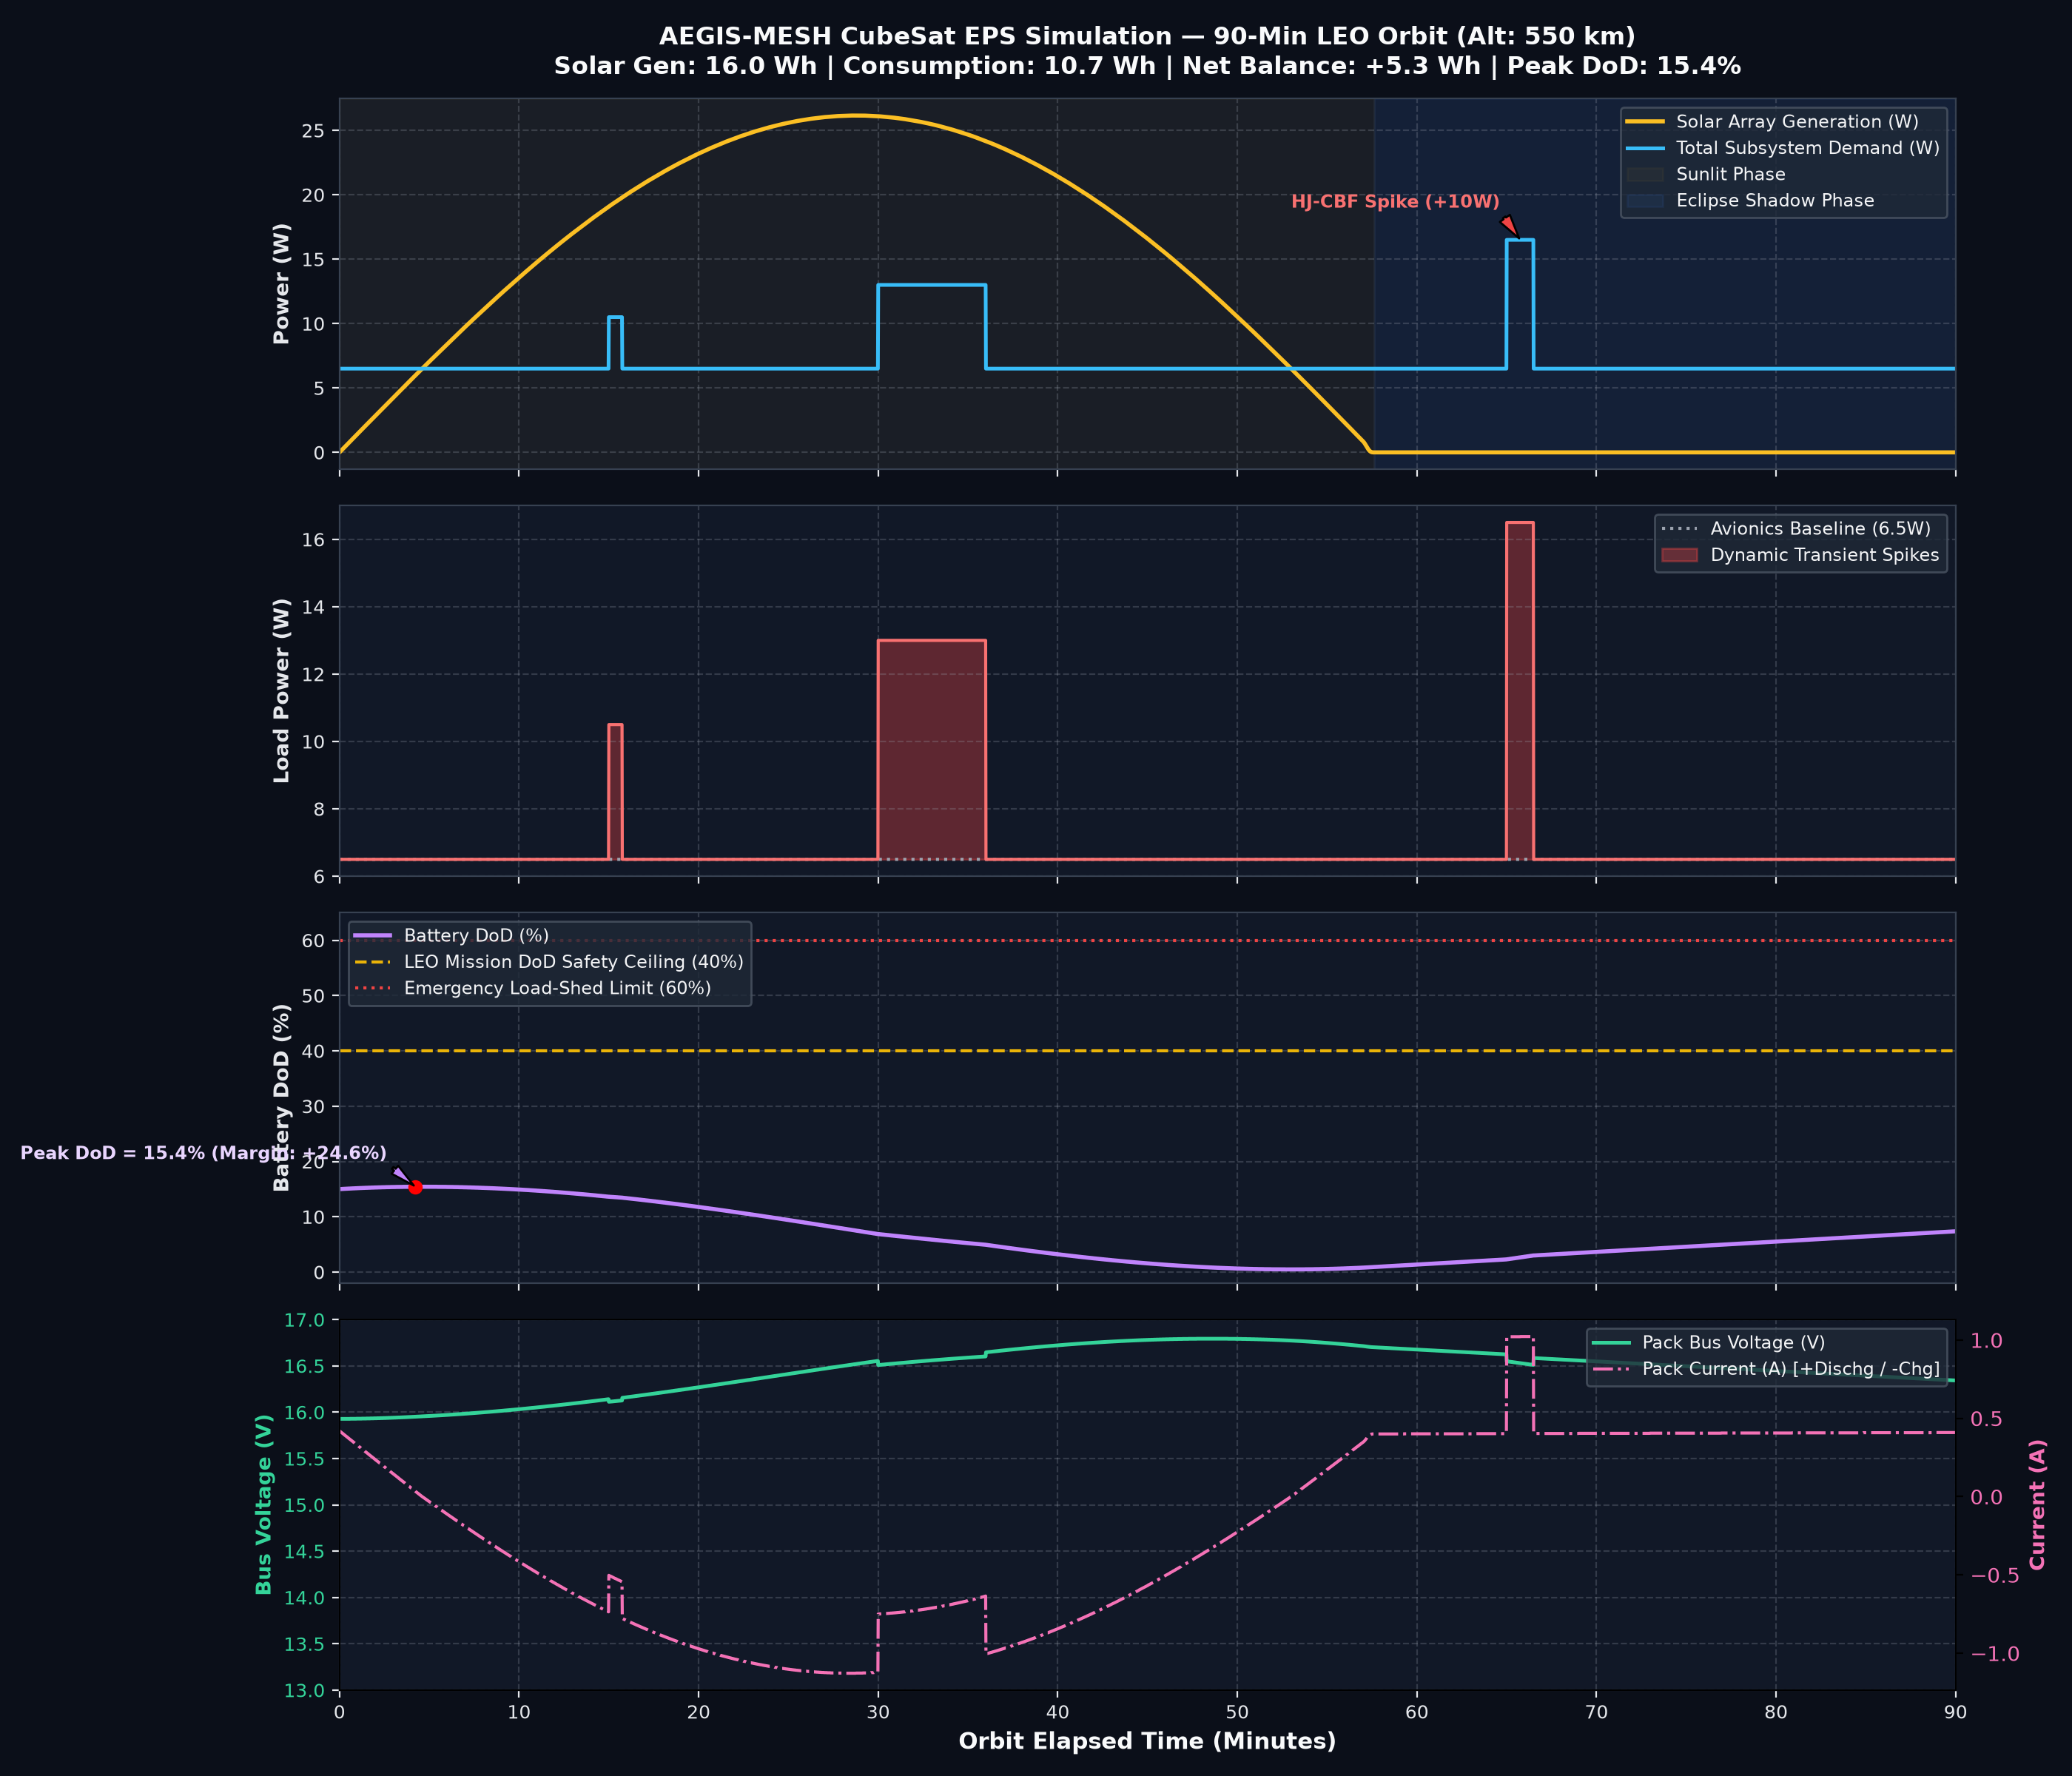

Source data for this figure (header and first rows):
time_s, time_min, orbit_phase, illumination_frac, solar_cell_temp_c, solar_gen_w, load_avionics_w, load_transients_w, load_total_w, net_power_w, battery_energy_wh, battery_soc_pct, battery_dod_pct, battery_voltage_v, battery_current_a, active_events
0.0, 0.0, SUNLIT, 1.0, 55.0, 0.0, 6.5, 0, 6.5, -6.5, 51, 85.0, 15.0, 15.93, 0.419, 
1.0, 0.017, SUNLIT, 1.0, 55.0, 0.024, 6.5, 0, 6.5, -6.476, 51, 84.99, 15.01, 15.93, 0.418, 
2.0, 0.033, SUNLIT, 1.0, 55.0, 0.048, 6.5, 0, 6.5, -6.452, 50.99, 84.99, 15.01, 15.93, 0.416, 
3.0, 0.05, SUNLIT, 1.0, 55.0, 0.071, 6.5, 0, 6.5, -6.429, 50.99, 84.99, 15.01, 15.93, 0.415, 
4.0, 0.067, SUNLIT, 1.0, 55.0, 0.095, 6.5, 0, 6.5, -6.405, 50.99, 84.98, 15.02, 15.93, 0.413, 
5.0, 0.083, SUNLIT, 1.0, 55.0, 0.119, 6.5, 0, 6.5, -6.381, 50.99, 84.98, 15.02, 15.93, 0.412, 
6.0, 0.1, SUNLIT, 1.0, 55.0, 0.143, 6.5, 0, 6.5, -6.357, 50.99, 84.98, 15.02, 15.93, 0.41, 
7.0, 0.117, SUNLIT, 1.0, 55.0, 0.166, 6.5, 0, 6.5, -6.334, 50.99, 84.98, 15.02, 15.93, 0.409, 
8.0, 0.133, SUNLIT, 1.0, 55.0, 0.19, 6.5, 0, 6.5, -6.31, 50.98, 84.97, 15.03, 15.93, 0.407, 
9.0, 0.15, SUNLIT, 1.0, 55.0, 0.214, 6.5, 0, 6.5, -6.286, 50.98, 84.97, 15.03, 15.93, 0.406, 
10.0, 0.167, SUNLIT, 1.0, 55.0, 0.238, 6.5, 0, 6.5, -6.262, 50.98, 84.97, 15.03, 15.93, 0.404, 
11.0, 0.183, SUNLIT, 1.0, 55.0, 0.261, 6.5, 0, 6.5, -6.239, 50.98, 84.96, 15.04, 15.93, 0.403, 
12.0, 0.2, SUNLIT, 1.0, 55.0, 0.285, 6.5, 0, 6.5, -6.215, 50.98, 84.96, 15.04, 15.93, 0.401, 
13.0, 0.217, SUNLIT, 1.0, 55.0, 0.309, 6.5, 0, 6.5, -6.191, 50.97, 84.96, 15.04, 15.93, 0.4, 
14.0, 0.233, SUNLIT, 1.0, 55.0, 0.333, 6.5, 0, 6.5, -6.167, 50.97, 84.95, 15.05, 15.93, 0.398, 
15.0, 0.25, SUNLIT, 1.0, 55.0, 0.357, 6.5, 0, 6.5, -6.143, 50.97, 84.95, 15.05, 15.93, 0.396, 
16.0, 0.267, SUNLIT, 1.0, 55.0, 0.38, 6.5, 0, 6.5, -6.12, 50.97, 84.95, 15.05, 15.93, 0.395, 
17.0, 0.283, SUNLIT, 1.0, 55.0, 0.404, 6.5, 0, 6.5, -6.096, 50.97, 84.95, 15.05, 15.93, 0.393, 
18.0, 0.3, SUNLIT, 1.0, 55.0, 0.428, 6.5, 0, 6.5, -6.072, 50.97, 84.94, 15.06, 15.93, 0.392, 
19.0, 0.317, SUNLIT, 1.0, 55.0, 0.452, 6.5, 0, 6.5, -6.048, 50.96, 84.94, 15.06, 15.93, 0.39, 
20.0, 0.333, SUNLIT, 1.0, 55.0, 0.475, 6.5, 0, 6.5, -6.025, 50.96, 84.94, 15.06, 15.93, 0.389, 
21.0, 0.35, SUNLIT, 1.0, 55.0, 0.499, 6.5, 0, 6.5, -6.001, 50.96, 84.93, 15.07, 15.93, 0.387, 
22.0, 0.367, SUNLIT, 1.0, 55.0, 0.523, 6.5, 0, 6.5, -5.977, 50.96, 84.93, 15.07, 15.93, 0.386, 
23.0, 0.383, SUNLIT, 1.0, 55.0, 0.547, 6.5, 0, 6.5, -5.953, 50.96, 84.93, 15.07, 15.93, 0.384, 
24.0, 0.4, SUNLIT, 1.0, 55.0, 0.571, 6.5, 0, 6.5, -5.929, 50.96, 84.93, 15.07, 15.93, 0.383, 
25.0, 0.417, SUNLIT, 1.0, 55.0, 0.594, 6.5, 0, 6.5, -5.906, 50.95, 84.92, 15.08, 15.93, 0.381, 
26.0, 0.433, SUNLIT, 1.0, 55.0, 0.618, 6.5, 0, 6.5, -5.882, 50.95, 84.92, 15.08, 15.93, 0.38, 
27.0, 0.45, SUNLIT, 1.0, 55.0, 0.642, 6.5, 0, 6.5, -5.858, 50.95, 84.92, 15.08, 15.93, 0.378, 
28.0, 0.467, SUNLIT, 1.0, 55.0, 0.666, 6.5, 0, 6.5, -5.834, 50.95, 84.91, 15.09, 15.93, 0.377, 
29.0, 0.483, SUNLIT, 1.0, 55.0, 0.689, 6.5, 0, 6.5, -5.811, 50.95, 84.91, 15.09, 15.93, 0.375, 
30.0, 0.5, SUNLIT, 1.0, 55.0, 0.713, 6.5, 0, 6.5, -5.787, 50.95, 84.91, 15.09, 15.93, 0.373, 
31.0, 0.517, SUNLIT, 1.0, 55.0, 0.737, 6.5, 0, 6.5, -5.763, 50.94, 84.91, 15.09, 15.93, 0.372, 
32.0, 0.533, SUNLIT, 1.0, 55.0, 0.761, 6.5, 0, 6.5, -5.739, 50.94, 84.9, 15.1, 15.93, 0.37, 
33.0, 0.55, SUNLIT, 1.0, 55.0, 0.784, 6.5, 0, 6.5, -5.716, 50.94, 84.9, 15.1, 15.93, 0.369, 
34.0, 0.567, SUNLIT, 1.0, 55.0, 0.808, 6.5, 0, 6.5, -5.692, 50.94, 84.9, 15.1, 15.93, 0.367, 
35.0, 0.583, SUNLIT, 1.0, 55.0, 0.832, 6.5, 0, 6.5, -5.668, 50.94, 84.9, 15.1, 15.93, 0.366, 
36.0, 0.6, SUNLIT, 1.0, 55.0, 0.856, 6.5, 0, 6.5, -5.644, 50.94, 84.89, 15.11, 15.93, 0.364, 
37.0, 0.617, SUNLIT, 1.0, 55.0, 0.879, 6.5, 0, 6.5, -5.621, 50.93, 84.89, 15.11, 15.93, 0.363, 
38.0, 0.633, SUNLIT, 1.0, 55.0, 0.903, 6.5, 0, 6.5, -5.597, 50.93, 84.89, 15.11, 15.93, 0.361, 
39.0, 0.65, SUNLIT, 1.0, 55.0, 0.927, 6.5, 0, 6.5, -5.573, 50.93, 84.88, 15.12, 15.93, 0.36, 
40.0, 0.667, SUNLIT, 1.0, 55.0, 0.951, 6.5, 0, 6.5, -5.549, 50.93, 84.88, 15.12, 15.93, 0.358, 
41.0, 0.683, SUNLIT, 1.0, 55.0, 0.974, 6.5, 0, 6.5, -5.526, 50.93, 84.88, 15.12, 15.93, 0.357, 
42.0, 0.7, SUNLIT, 1.0, 55.0, 0.998, 6.5, 0, 6.5, -5.502, 50.93, 84.88, 15.12, 15.93, 0.355, 
43.0, 0.717, SUNLIT, 1.0, 55.0, 1.022, 6.5, 0, 6.5, -5.478, 50.92, 84.87, 15.13, 15.93, 0.354, 
44.0, 0.733, SUNLIT, 1.0, 55.0, 1.046, 6.5, 0, 6.5, -5.454, 50.92, 84.87, 15.13, 15.93, 0.352, 
45.0, 0.75, SUNLIT, 1.0, 55.0, 1.069, 6.5, 0, 6.5, -5.431, 50.92, 84.87, 15.13, 15.93, 0.351, 
46.0, 0.767, SUNLIT, 1.0, 55.0, 1.093, 6.5, 0, 6.5, -5.407, 50.92, 84.87, 15.13, 15.93, 0.349, 
47.0, 0.783, SUNLIT, 1.0, 55.0, 1.117, 6.5, 0, 6.5, -5.383, 50.92, 84.86, 15.14, 15.93, 0.347, 
48.0, 0.8, SUNLIT, 1.0, 55.0, 1.141, 6.5, 0, 6.5, -5.359, 50.92, 84.86, 15.14, 15.93, 0.346, 
49.0, 0.817, SUNLIT, 1.0, 55.0, 1.164, 6.5, 0, 6.5, -5.336, 50.92, 84.86, 15.14, 15.93, 0.344, 
50.0, 0.833, SUNLIT, 1.0, 55.0, 1.188, 6.5, 0, 6.5, -5.312, 50.91, 84.86, 15.14, 15.93, 0.343, 
51.0, 0.85, SUNLIT, 1.0, 55.0, 1.212, 6.5, 0, 6.5, -5.288, 50.91, 84.85, 15.15, 15.93, 0.341, 
52.0, 0.867, SUNLIT, 1.0, 55.0, 1.236, 6.5, 0, 6.5, -5.264, 50.91, 84.85, 15.15, 15.93, 0.34, 
53.0, 0.883, SUNLIT, 1.0, 55.0, 1.259, 6.5, 0, 6.5, -5.241, 50.91, 84.85, 15.15, 15.93, 0.338, 
54.0, 0.9, SUNLIT, 1.0, 55.0, 1.283, 6.5, 0, 6.5, -5.217, 50.91, 84.85, 15.15, 15.93, 0.337, 
55.0, 0.917, SUNLIT, 1.0, 55.0, 1.307, 6.5, 0, 6.5, -5.193, 50.91, 84.84, 15.16, 15.93, 0.335, 
56.0, 0.933, SUNLIT, 1.0, 55.0, 1.331, 6.5, 0, 6.5, -5.169, 50.9, 84.84, 15.16, 15.93, 0.334, 
57.0, 0.95, SUNLIT, 1.0, 55.0, 1.354, 6.5, 0, 6.5, -5.146, 50.9, 84.84, 15.16, 15.93, 0.332, 
58.0, 0.967, SUNLIT, 1.0, 55.0, 1.378, 6.5, 0, 6.5, -5.122, 50.9, 84.84, 15.16, 15.93, 0.331, 
59.0, 0.983, SUNLIT, 1.0, 55.0, 1.402, 6.5, 0, 6.5, -5.098, 50.9, 84.83, 15.17, 15.93, 0.329, 
... 5,341 more rows
